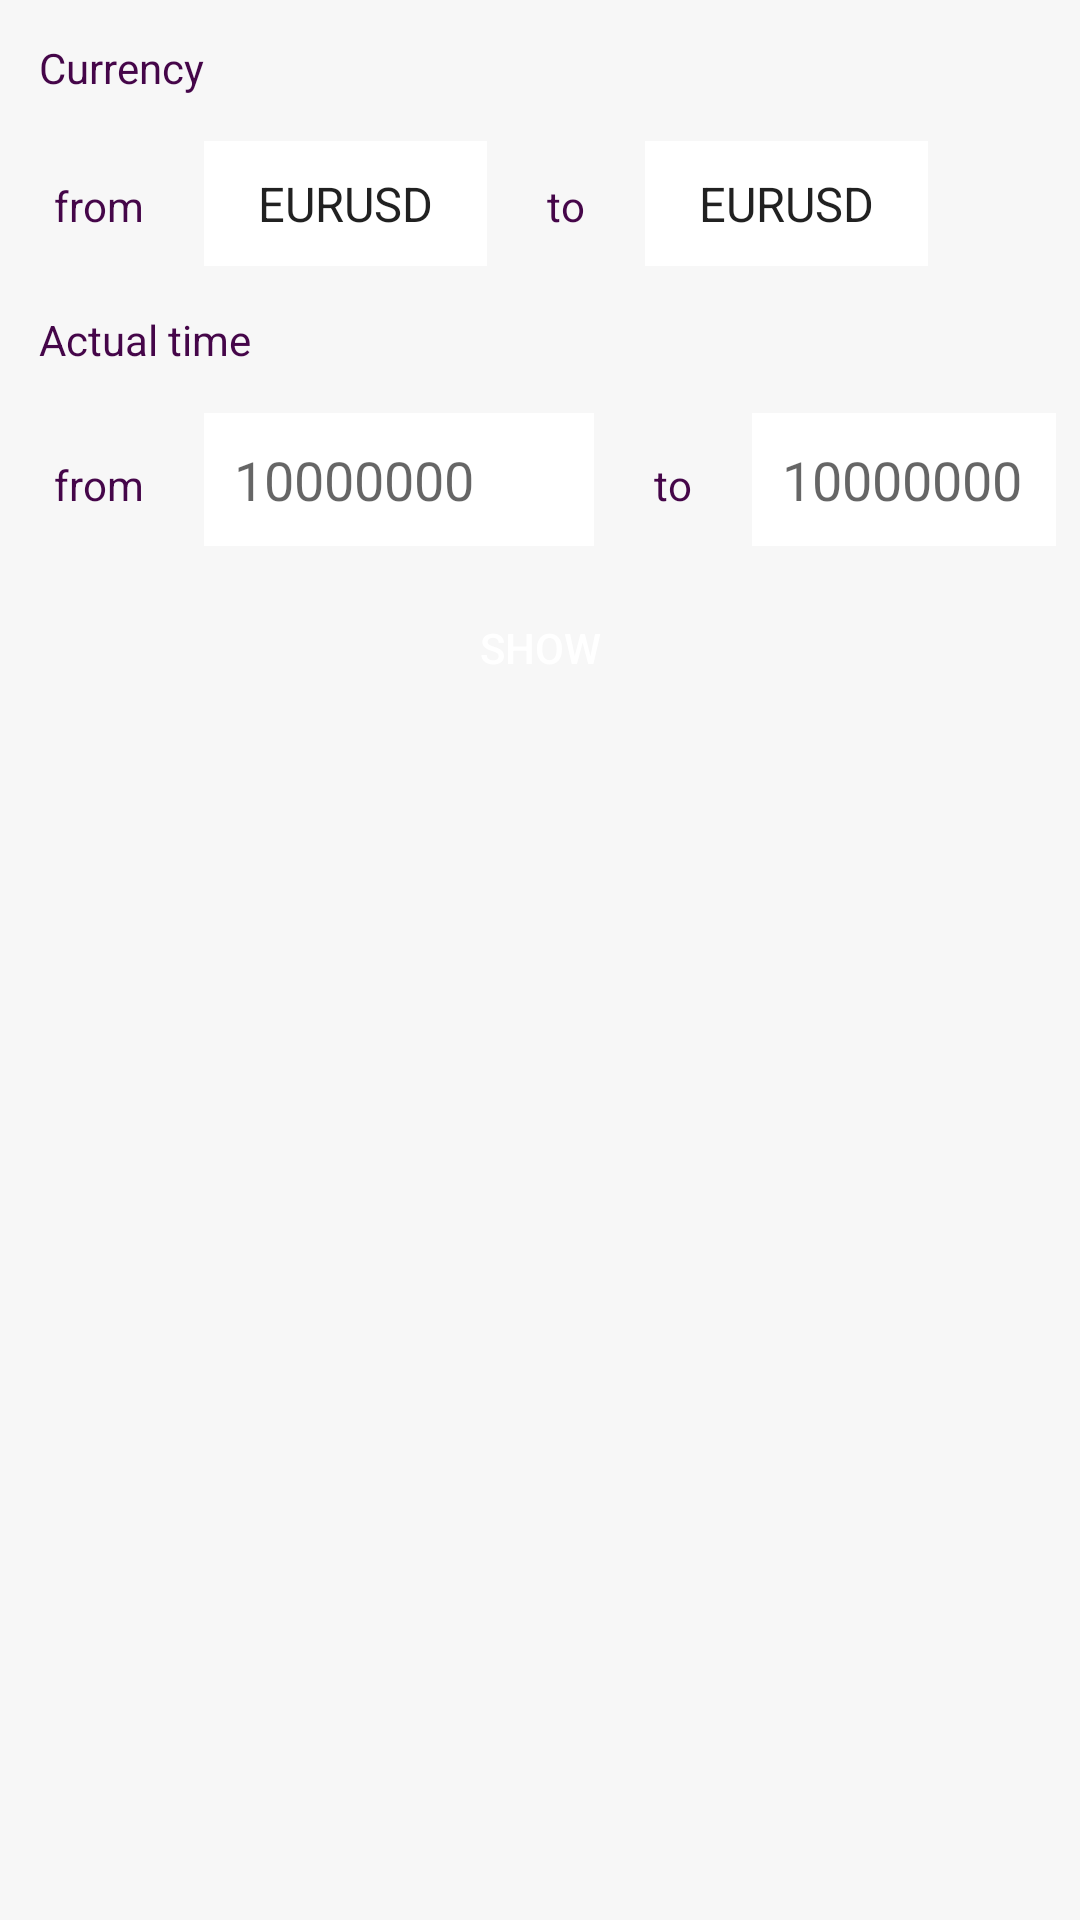

Produce the Android XML layout that renders to this screen, including the resource entries it uses.
<!-- AndroidManifest.xml: application theme Theme.KPM -->
<!-- res/layout/fragment_archives.xml -->
<?xml version="1.0" encoding="utf-8"?>
<layout xmlns:app="http://schemas.android.com/apk/res-auto">

    <androidx.constraintlayout.widget.ConstraintLayout xmlns:android="http://schemas.android.com/apk/res/android"
        android:layout_width="match_parent"
        android:layout_height="match_parent"
        android:background="@color/darkerWhite"
        android:padding="8dp">

        <TextView
            android:id="@+id/valuta_text_header"
            style="@style/TextViewStyle"
            android:layout_width="wrap_content"
            android:layout_height="wrap_content"
            android:text="Currency"
            app:layout_constraintLeft_toLeftOf="parent"
            app:layout_constraintTop_toTopOf="parent" />

        <LinearLayout
            android:id="@+id/valuta_choose_layout"
            android:layout_width="match_parent"
            android:layout_height="wrap_content"
            app:layout_constraintLeft_toLeftOf="parent"
            app:layout_constraintTop_toBottomOf="@id/valuta_text_header">

            <TextView
                android:layout_width="wrap_content"
                android:layout_height="wrap_content"
                android:layout_margin="10dp"
                android:text="from"
                android:textColor="@color/violet" />

            <Spinner
                android:id="@+id/valuta_1"
                style="@android:style/Widget.Holo.Light.Spinner"
                android:layout_width="wrap_content"
                android:layout_height="wrap_content"
                android:layout_margin="10dp"
                android:background="@color/white"
                android:entries="@array/valuta_strings"
                android:padding="10dp" />

            <TextView
                android:layout_width="wrap_content"
                android:layout_height="wrap_content"
                android:layout_margin="10dp"
                android:text="to"
                android:textColor="@color/violet" />

            <Spinner
                android:id="@+id/valuta_2"
                style="@android:style/Widget.Holo.Light.Spinner"
                android:layout_width="wrap_content"
                android:layout_height="wrap_content"
                android:layout_margin="10dp"
                android:background="@color/white"
                android:entries="@array/valuta_strings"
                android:padding="10dp" />
        </LinearLayout>


        <TextView
            android:id="@+id/actual_time_text_header"
            style="@style/TextViewStyle"
            android:layout_width="wrap_content"
            android:layout_height="wrap_content"
            android:text="Actual time"
            app:layout_constraintLeft_toLeftOf="parent"
            app:layout_constraintTop_toBottomOf="@id/valuta_choose_layout" />

        <LinearLayout
            android:id="@+id/actual_time_choose_layout"
            android:layout_width="match_parent"
            android:layout_height="wrap_content"
            app:layout_constraintLeft_toLeftOf="parent"
            app:layout_constraintRight_toRightOf="parent"
            app:layout_constraintTop_toBottomOf="@id/actual_time_text_header">

            <TextView
                android:layout_width="wrap_content"
                android:layout_height="wrap_content"
                android:layout_margin="10dp"
                android:text="from"
                android:textColor="@color/violet" />

            <EditText
                android:id="@+id/actual_time_edit_text_1"
                android:layout_width="130dp"
                android:layout_height="wrap_content"
                android:layout_margin="10dp"
                android:background="@color/white"
                android:hint="10000000"
                android:maxWidth="130dp"
                android:inputType="number"
                android:padding="10dp" />

            <TextView
                android:layout_width="wrap_content"
                android:layout_height="wrap_content"
                android:layout_margin="10dp"
                android:text="to"
                android:textColor="@color/violet" />

            <EditText
                android:id="@+id/actual_time_edit_text_2"
                android:layout_width="130dp"
                android:layout_height="wrap_content"
                android:layout_margin="10dp"
                android:maxWidth="130dp"
                android:background="@color/white"
                android:hint="10000000"
                android:inputType="number"
                android:padding="10dp" />
        </LinearLayout>

        <androidx.appcompat.widget.AppCompatButton
            android:id="@+id/show_button"
            android:layout_width="wrap_content"
            android:layout_height="wrap_content"
            android:background="@drawable/button_background"
            android:text="Show"
            android:textColor="@color/white"
            app:layout_constraintLeft_toLeftOf="parent"
            app:layout_constraintRight_toRightOf="parent"
            app:layout_constraintTop_toBottomOf="@id/actual_time_choose_layout" />

        <androidx.recyclerview.widget.RecyclerView
            android:id="@+id/archive_recycler"
            android:layout_width="match_parent"
            android:layout_height="wrap_content"
            android:layout_marginTop="10dp"
            app:layout_constraintLeft_toLeftOf="parent"
            app:layout_constraintRight_toRightOf="parent"
            app:layout_constraintTop_toBottomOf="@id/show_button">

        </androidx.recyclerview.widget.RecyclerView>

    </androidx.constraintlayout.widget.ConstraintLayout>
</layout>
<!-- resources referenced by this layout -->
<resources>
  <string-array name="valuta_strings">
          <item>EURUSD</item>
          <item>GBPUSD</item>
          <item>USDJPY</item>
          <item>USDCHF</item>
          <item>USDCAD</item>
          <item>AUDUSD</item>
          <item>NZDUSD</item>
          <item>GBPJPY</item>
          <item>EURJPY</item>
      </string-array>
  <color name="darkerWhite">#F7F7F7</color>
  <color name="violet">#450649</color>
  <color name="white">#FFFFFFFF</color>
  <style name="TextViewStyle" parent="Widget.MaterialComponents.TextView">
          <item name="fontFamily">@font/poppins</item>
          <item name="android:padding">5dp</item>
          <item name="android:textColor">@color/violet</item>
          <item name="android:textSize">14sp</item>
          <item name="android:ellipsize">end</item>
          <item name="android:maxLines">1</item>
      </style>
  <style name="Theme.KPM" parent="Theme.MaterialComponents.DayNight.NoActionBar">
          
          <item name="colorPrimary">@color/purple_500</item>
          <item name="colorPrimaryVariant">@color/purple_700</item>
          <item name="colorOnPrimary">@color/white</item>
          
          <item name="colorSecondary">@color/teal_200</item>
          <item name="colorSecondaryVariant">@color/teal_700</item>
          <item name="colorOnSecondary">@color/black</item>
          
          <item name="android:statusBarColor" tools:targetApi="l">?attr/colorPrimaryVariant</item>
          
      </style>
  <color name="purple_500">#fff</color>
  <color name="purple_700">#ccc</color>
  <color name="teal_200">#FF03DAC5</color>
  <color name="teal_700">#FF018786</color>
  <color name="black">#FF000000</color>
</resources>
